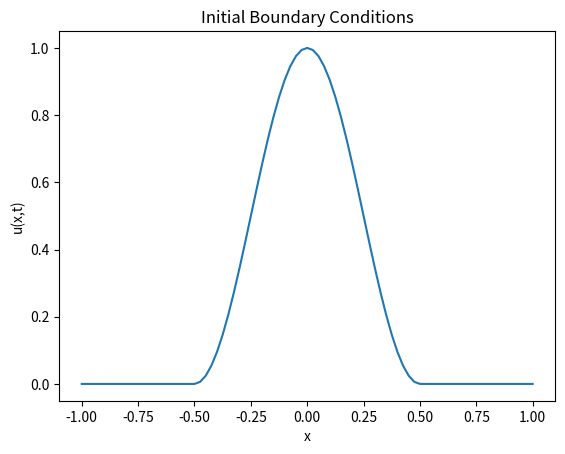
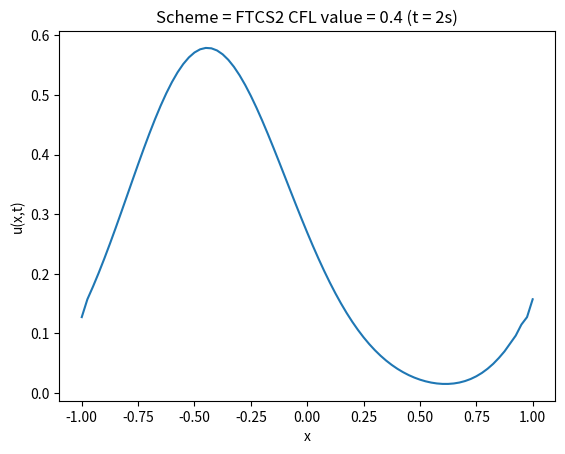
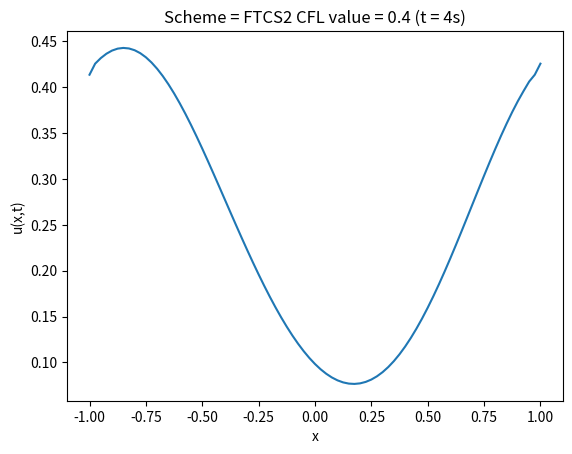
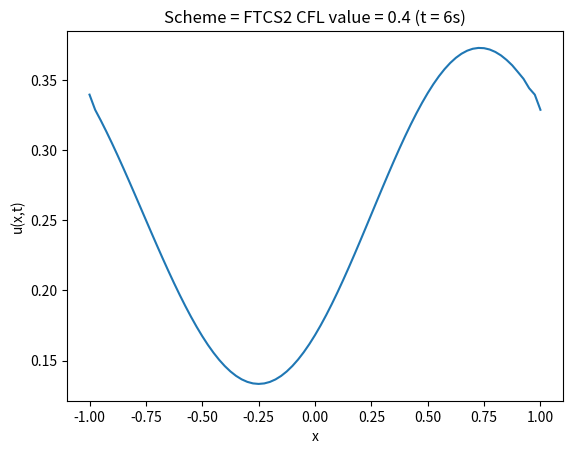
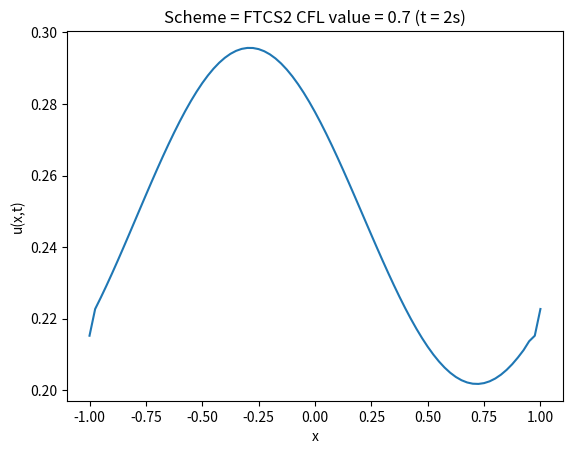
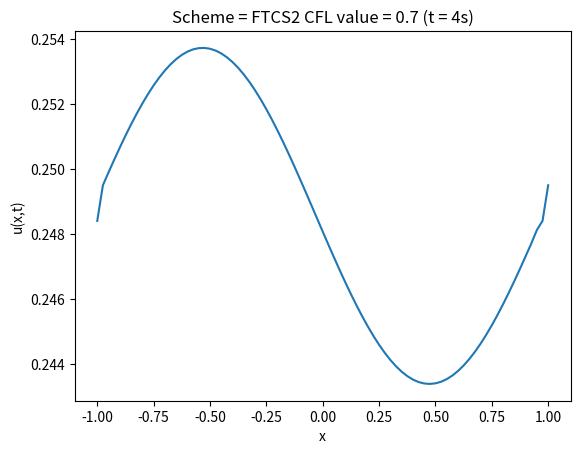
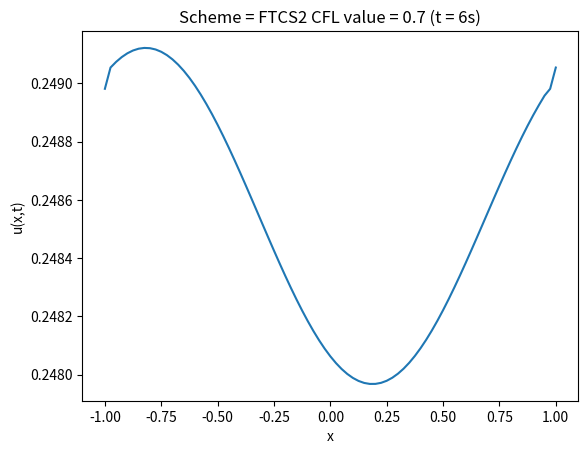
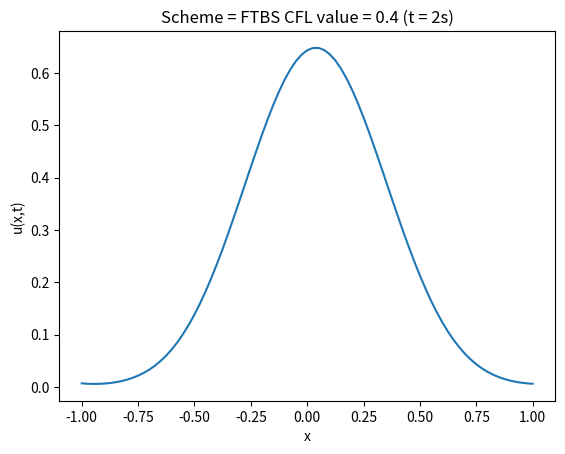
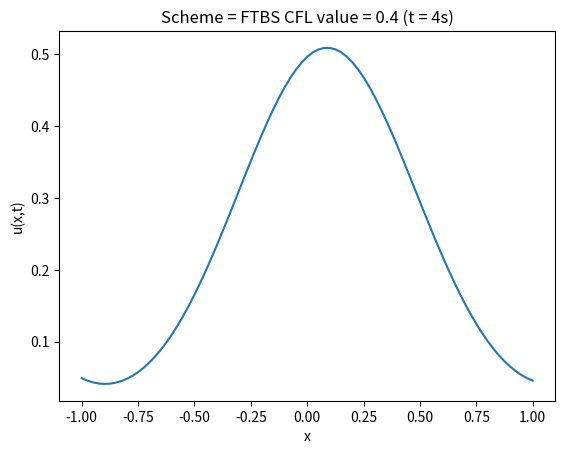
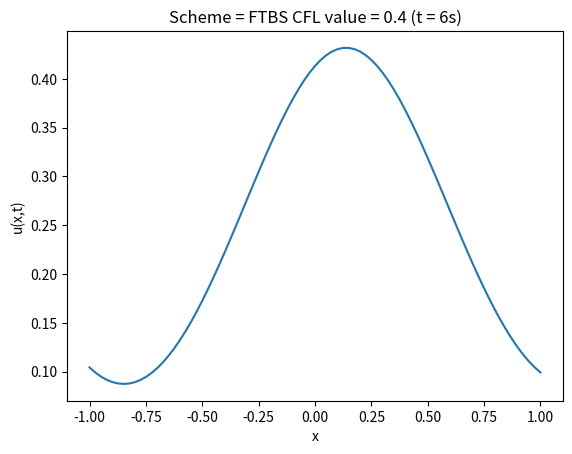
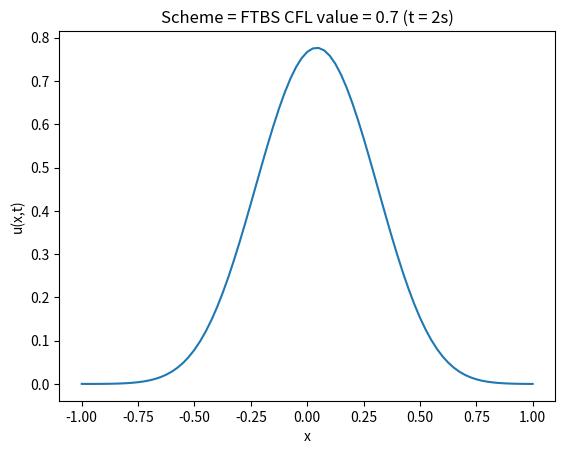
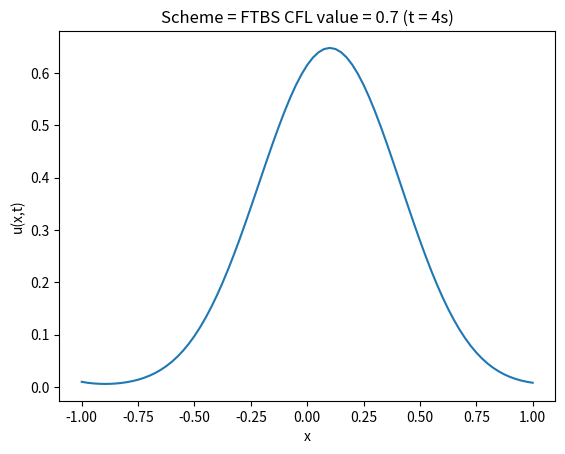
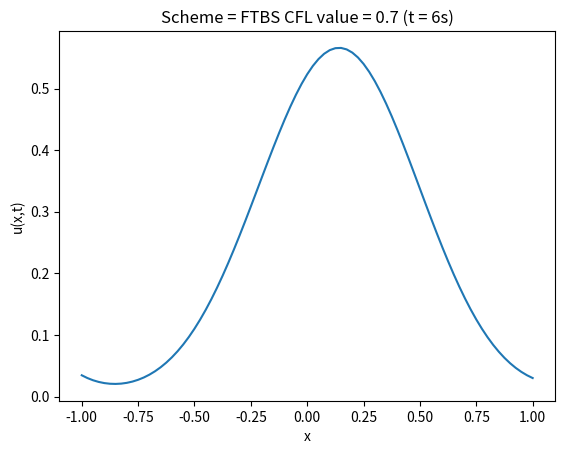

Here is the Python script that generated these plots, in order:
import numpy as np 
import matplotlib.pyplot as plt
import os

# To initialize boundary conditions and grid points
def initialize_grid(N):
	grid_points = np.linspace(-1,1,N)
	delta_x = 1/(N-1)
	u_values = np.zeros(N)
	for i in range(N):
		if abs(grid_points[i]) < 0.5:
			u_values[i] = np.cos(np.pi*grid_points[i])**2
	return grid_points, u_values, delta_x

# Defining various numerical schemes
def solve_FTBS(u_values, cfl, N):
	new_values = np.array(u_values)
	for i in range(N):
		new_values[i] = u_values[i] - cfl*(u_values[i] - u_values[i-1])
	new_values[0] = new_values[-2]
	new_values[-1] = new_values[1]
	return new_values

def solve_FTCS2(u_values, cfl, N):
	new_values = np.array(u_values)
	for i in range(1,N-1):
		new_values[i] = (1-cfl*cfl)*new_values[i] - 0.5*cfl*(1-cfl)*new_values[i+1] + 0.5*cfl*(1+cfl)*new_values[i-1]
	new_values[0] = new_values[-2]
	new_values[-1] = new_values[1]
	return new_values

# Solve and plot the propagation of wave for a given condition of numerical sceme, intial and boundary conditions,
# simulated time, CFL value.
# This function will display each graph and save it in a directory
def solve_and_plot(scheme_name, solve_scheme, grid_points, u_values, delta_x, simulated_time, cfl, N):
	
	num_iterations = int(simulated_time/(cfl*delta_x))
	print("Number of iterations = ", num_iterations)

	for i in range(num_iterations):
		u_values = np.array(solve_scheme(u_values, cfl, N))

	plt.plot(grid_points, u_values)
	plt.title("Scheme = {} CFL value = {} (t = {}s)".format(scheme_name, cfl, simulated_time))
	plt.xlabel("x")
	plt.ylabel("u(x,t)")
	# plt.axis([0,1,-1,1])
	# plt.show()
	plt.savefig(saved_graphs_directory + "Scheme = {} CFL value = {} (t = {}s).png".format(scheme_name, cfl, simulated_time))
	plt.pause(0.1)
	plt.clf()


N = 81
cfl_values = [0.4, 0.7]
simulated_time_values = [2, 4, 6]

# Intialize domain and initial and boundary conditions
grid_points, u_values, delta_x = initialize_grid(N)

# Define directory to save all the graphs
saved_graphs_directory = "saved_graphs_question2_part_2/"
if not os.path.exists(saved_graphs_directory):
	os.mkdir(saved_graphs_directory)

# Plot initial boundary conditions
plt.plot(grid_points, u_values)
plt.title("Initial Boundary Conditions")
plt.xlabel("x")
plt.ylabel("u(x,t)")
# plt.axis([0,1,min(u_values)/1.2, max(u_values)*1.2])
plt.savefig(saved_graphs_directory + "InitialBC.png")
# plt.pause(1)
plt.show()
plt.clf()

# # Solving for FTCS2 scheme
scheme_name = "FTCS2"
print("##########################")
print("Solving for FTCS2 scheme:")
print("##########################\n")
for cfl in cfl_values:
	print("CFL value = ", cfl, "\n")
	for simulated_time in simulated_time_values:
		print("Simulating for t = ", simulated_time)
		solve_and_plot(scheme_name, solve_FTCS2, grid_points, u_values, delta_x, simulated_time, cfl, N)
		print("\n")

# # Solving for FTBS scheme
scheme_name = "FTBS"
print("##########################")
print("Solving for FTBS scheme:")
print("##########################\n")
for cfl in cfl_values:
	print("CFL value = ", cfl, "\n")
	for simulated_time in simulated_time_values:
		print("Simulating for t = ", simulated_time)
		solve_and_plot(scheme_name, solve_FTBS, grid_points, u_values, delta_x, simulated_time, cfl, N)
		print("\n")
